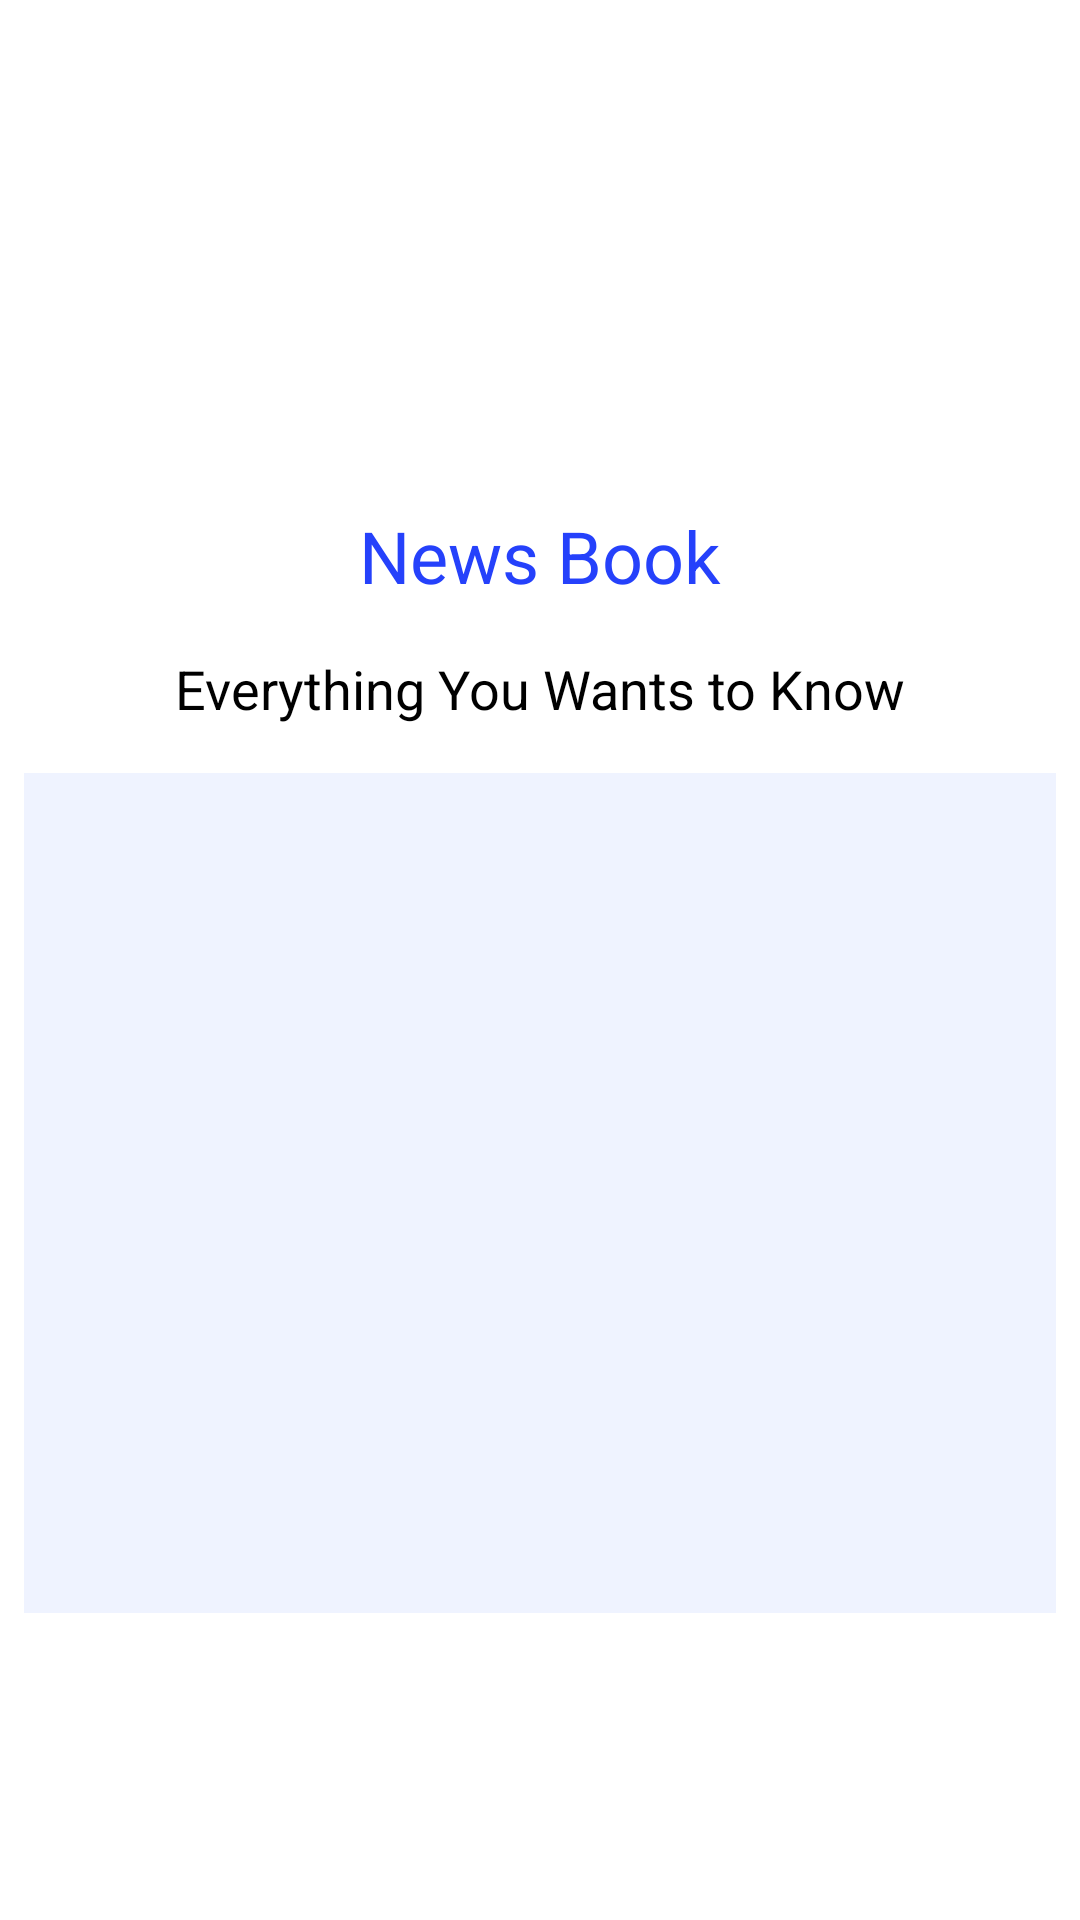

Produce the Android XML layout that renders to this screen, including the resource entries it uses.
<!-- AndroidManifest.xml: application theme Theme.NewsBLOCK -->
<!-- res/layout/activity_main.xml -->
<?xml version="1.0" encoding="utf-8"?>
<androidx.constraintlayout.widget.ConstraintLayout xmlns:android="http://schemas.android.com/apk/res/android"
    xmlns:app="http://schemas.android.com/apk/res-auto"
    xmlns:tools="http://schemas.android.com/tools"
    android:layout_width="match_parent"
    android:layout_height="match_parent"
    tools:context=".MainActivity">


    <ImageView
        android:id="@+id/imageView"
        android:layout_width="130dp"
        android:layout_height="121dp"
        android:layout_marginTop="32dp"
        app:layout_constraintEnd_toEndOf="parent"
        app:layout_constraintStart_toStartOf="parent"
        app:layout_constraintTop_toTopOf="parent"
        app:srcCompat="@drawable/newsbook" />

    <TextView
        android:id="@+id/textView"
        android:layout_width="wrap_content"
        android:layout_height="wrap_content"
        android:layout_marginTop="16dp"
        android:text="News Book"
        android:textColor="@color/purple_500"
        android:textSize="24sp"
        app:layout_constraintEnd_toEndOf="parent"
        app:layout_constraintStart_toStartOf="parent"
        app:layout_constraintTop_toBottomOf="@+id/imageView" />

    <TextView
        android:id="@+id/textView2"
        android:layout_width="wrap_content"
        android:layout_height="wrap_content"
        android:layout_marginTop="16dp"
        android:text="Everything You Wants to Know"
        android:textColor="#000000"
        android:textSize="18sp"
        app:layout_constraintEnd_toEndOf="parent"
        app:layout_constraintStart_toStartOf="parent"
        app:layout_constraintTop_toBottomOf="@+id/textView" />

    <com.google.android.material.tabs.TabLayout
        android:id="@+id/tablayout"
        android:layout_width="match_parent"
        android:layout_height="280dp"
        android:layout_marginStart="8dp"
        android:layout_marginTop="16dp"
        android:layout_marginEnd="8dp"
        android:background="@color/purple_700"
        app:layout_constraintEnd_toEndOf="parent"
        app:layout_constraintStart_toStartOf="parent"
        app:layout_constraintTop_toBottomOf="@+id/textView2"
        app:tabGravity="fill"
        app:tabIndicator="@color/purple_500"
        app:tabMode="fixed"
        app:tabTextAppearance="@style/TextAppearance.AppCompat.Widget.ActionBar.Title"
        app:tabTextColor="@color/purple_500">

    </com.google.android.material.tabs.TabLayout>

    <androidx.viewpager.widget.ViewPager
        android:id="@+id/viewpager"
        android:layout_width="match_parent"
        android:layout_height="0dp"
        app:layout_behavior="@string/appbar_scrolling_view_behavior"
        app:layout_constraintBottom_toBottomOf="@+id/tablayout"
        app:layout_constraintEnd_toEndOf="@id/tablayout"
        app:layout_constraintStart_toStartOf="@id/tablayout"
        app:layout_constraintTop_toTopOf="@+id/tablayout" />

</androidx.constraintlayout.widget.ConstraintLayout>
<!-- resources referenced by this layout -->
<resources>
  <color name="purple_500">#2541fb</color>
  <color name="purple_700">#eff3ff</color>
  <style name="Theme.NewsBLOCK" parent="Theme.MaterialComponents.DayNight.DarkActionBar">
          
          <item name="colorPrimary">@color/purple_500</item>
          <item name="colorPrimaryVariant">@color/purple_700</item>
          <item name="colorOnPrimary">@color/white</item>
          
          <item name="colorSecondary">@color/teal_200</item>
          <item name="colorSecondaryVariant">@color/teal_700</item>
          <item name="colorOnSecondary">@color/black</item>
          
          <item name="android:statusBarColor" tools:targetApi="l">?attr/colorPrimaryVariant</item>
          
      </style>
  <color name="white">#FFFFFFFF</color>
  <color name="teal_200">#424242</color>
  <color name="teal_700">#84868a</color>
  <color name="black">#FF000000</color>
</resources>
